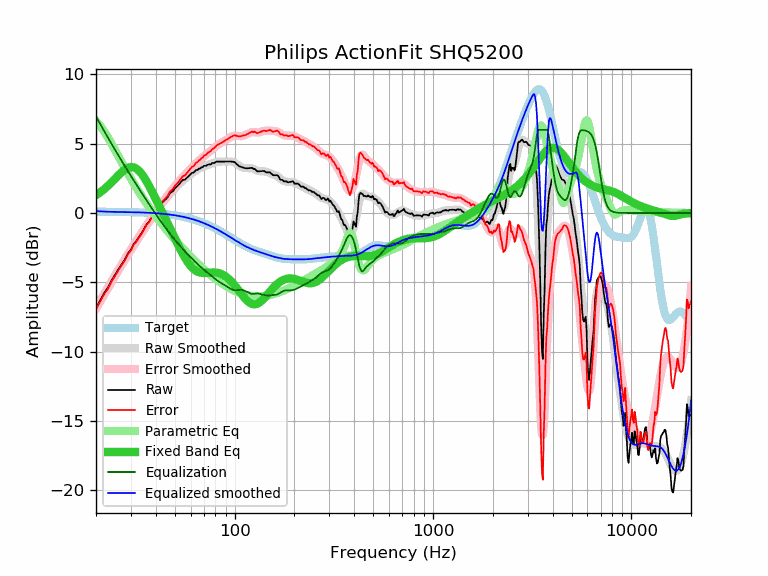

Data behind this chart, as committed beside it:
frequency, raw, error, smoothed, error_smoothed, equalization, parametric_eq, equalized_raw, equalized_smoothed, target
20, -6.84, -6.94, -6.82, -6.92, 6.97, 1.28, 0.13, 0.15, 0.09
21, -6.30, -6.39, -6.31, -6.40, 6.42, 1.49, 0.12, 0.12, 0.09
22, -5.76, -5.85, -5.81, -5.90, 5.91, 1.72, 0.15, 0.10, 0.09
23, -5.37, -5.46, -5.34, -5.42, 5.43, 1.97, 0.05, 0.09, 0.09
24, -4.84, -4.93, -4.88, -4.97, 4.97, 2.22, 0.13, 0.09, 0.08
25, -4.44, -4.52, -4.45, -4.54, 4.54, 2.48, 0.09, 0.08, 0.08
26, -4.03, -4.11, -4.05, -4.13, 4.13, 2.73, 0.09, 0.08, 0.08
27, -3.68, -3.76, -3.66, -3.74, 3.74, 2.96, 0.05, 0.07, 0.07
28, -3.33, -3.40, -3.29, -3.36, 3.36, 3.14, 0.03, 0.07, 0.07
29, -2.90, -2.97, -2.94, -3.01, 3.01, 3.26, 0.11, 0.07, 0.07
30, -2.65, -2.71, -2.61, -2.67, 2.67, 3.32, 0.02, 0.06, 0.06
31, -2.22, -2.28, -2.29, -2.35, 2.35, 3.30, 0.12, 0.06, 0.06
32, -2.01, -2.06, -1.98, -2.03, 2.03, 3.20, 0.02, 0.05, 0.05
33, -1.70, -1.75, -1.69, -1.73, 1.73, 3.03, 0.03, 0.04, 0.04
34, -1.45, -1.49, -1.41, -1.45, 1.45, 2.82, -0.01, 0.04, 0.04
35, -1.12, -1.15, -1.14, -1.17, 1.17, 2.56, 0.04, 0.03, 0.03
36, -0.81, -0.83, -0.88, -0.90, 0.90, 2.27, 0.09, 0.02, 0.02
37, -0.65, -0.67, -0.63, -0.64, 0.64, 1.96, -0.01, 0.01, 0.01
38, -0.36, -0.37, -0.39, -0.39, 0.39, 1.65, 0.03, 0.00, 0.00
39, -0.22, -0.22, -0.16, -0.15, 0.15, 1.33, -0.07, -0.01, -0.01
40, 0.05, 0.06, 0.07, 0.08, -0.08, 1.02, -0.04, -0.02, -0.02
41, 0.29, 0.32, 0.28, 0.31, -0.31, 0.71, -0.02, -0.03, -0.03
42, 0.49, 0.53, 0.48, 0.52, -0.52, 0.40, -0.03, -0.04, -0.04
43, 0.74, 0.79, 0.67, 0.73, -0.73, 0.10, 0.01, -0.05, -0.05
44, 0.87, 0.93, 0.86, 0.92, -0.92, -0.19, -0.06, -0.07, -0.07
45, 1.00, 1.08, 1.03, 1.11, -1.11, -0.48, -0.11, -0.08, -0.08
46, 1.15, 1.24, 1.19, 1.29, -1.29, -0.76, -0.14, -0.10, -0.10
47, 1.40, 1.51, 1.35, 1.46, -1.46, -1.04, -0.07, -0.11, -0.11
48, 1.50, 1.63, 1.50, 1.63, -1.63, -1.31, -0.13, -0.13, -0.13
49, 1.60, 1.75, 1.64, 1.79, -1.79, -1.58, -0.19, -0.15, -0.15
50, 1.80, 1.97, 1.78, 1.94, -1.94, -1.84, -0.15, -0.17, -0.17
51, 1.90, 2.08, 1.91, 2.09, -2.09, -2.09, -0.20, -0.19, -0.19
52, 2.02, 2.23, 2.03, 2.24, -2.24, -2.33, -0.22, -0.21, -0.21
53, 2.16, 2.39, 2.14, 2.37, -2.37, -2.57, -0.22, -0.23, -0.23
54, 2.29, 2.54, 2.25, 2.50, -2.50, -2.79, -0.21, -0.25, -0.25
55, 2.40, 2.67, 2.35, 2.63, -2.63, -3.00, -0.23, -0.28, -0.28
56, 2.40, 2.70, 2.44, 2.75, -2.75, -3.20, -0.35, -0.30, -0.30
57, 2.50, 2.82, 2.54, 2.86, -2.86, -3.38, -0.36, -0.33, -0.33
58, 2.60, 2.95, 2.62, 2.97, -2.97, -3.55, -0.38, -0.35, -0.35
59, 2.71, 3.09, 2.71, 3.09, -3.09, -3.70, -0.38, -0.38, -0.38
60, 2.81, 3.21, 2.79, 3.20, -3.20, -3.83, -0.39, -0.41, -0.41
61, 2.91, 3.34, 2.87, 3.30, -3.30, -3.95, -0.40, -0.44, -0.44
62, 2.91, 3.37, 2.94, 3.41, -3.41, -4.04, -0.50, -0.47, -0.47
63, 3.01, 3.50, 3.01, 3.51, -3.51, -4.12, -0.50, -0.50, -0.50
64, 3.11, 3.64, 3.07, 3.60, -3.60, -4.19, -0.49, -0.53, -0.53
65, 3.11, 3.67, 3.13, 3.69, -3.69, -4.24, -0.59, -0.56, -0.56
66, 3.21, 3.80, 3.19, 3.78, -3.78, -4.27, -0.57, -0.59, -0.59
67, 3.21, 3.83, 3.24, 3.87, -3.87, -4.30, -0.66, -0.63, -0.63
68, 3.30, 3.96, 3.28, 3.95, -3.95, -4.32, -0.65, -0.66, -0.66
69, 3.31, 4.00, 3.33, 4.02, -4.02, -4.33, -0.72, -0.70, -0.70
70, 3.41, 4.14, 3.37, 4.10, -4.10, -4.33, -0.69, -0.73, -0.73
71, 3.41, 4.18, 3.40, 4.17, -4.17, -4.33, -0.76, -0.77, -0.77
72, 3.41, 4.21, 3.43, 4.24, -4.24, -4.32, -0.83, -0.81, -0.81
73, 3.48, 4.32, 3.46, 4.31, -4.31, -4.31, -0.83, -0.84, -0.84
74, 3.51, 4.39, 3.49, 4.38, -4.38, -4.31, -0.87, -0.88, -0.88
75, 3.51, 4.43, 3.52, 4.44, -4.44, -4.30, -0.94, -0.92, -0.92
76, 3.51, 4.47, 3.55, 4.51, -4.51, -4.29, -1.00, -0.96, -0.96
77, 3.61, 4.61, 3.58, 4.58, -4.58, -4.29, -0.97, -1.00, -1.00
78, 3.61, 4.65, 3.61, 4.65, -4.65, -4.29, -1.04, -1.04, -1.04
79, 3.61, 4.69, 3.63, 4.71, -4.71, -4.29, -1.11, -1.08, -1.08
... 553 more rows
